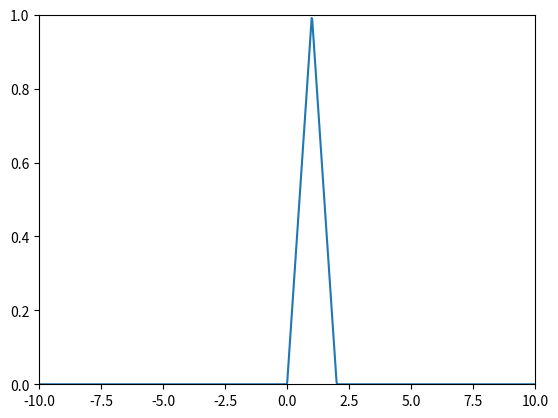

The script that saved this image:
'''
Created on 18 avr. 2023

@author: Utilisateur
'''
import numpy as np
import matplotlib.pyplot as plt


import numpy as np
import matplotlib.pyplot as plt
from matplotlib.animation import FuncAnimation

# Define the parameters
L = 10
T = 5
dt = 0.1

# Define the initial concentration function
def c0(x):
    return (1 - np.abs(x-1)) * ((x >= 0) & (x <= 2))

# Define the transport equation without diffusion
def transport_equation(u, c, x, t):
    return -u * np.gradient(c, x)

# Create the figure and axis objects
fig, ax = plt.subplots()

# Set the x and y limits of the plot
ax.set_xlim(-L, L)
ax.set_ylim(0, 1)

# Plot the initial concentration function
x = np.linspace(-L, L, 1000)
y = c0(x)
line, = ax.plot(x, y)

# Define the update function for the animation
def update(i):
    # Calculate the current time
    t = i * dt

    # Calculate the current concentration function
    x = np.linspace(-L, L, 1000)
    y = c0(x - u * t)

    # Update the plot
    line.set_data(x, y)
    ax.set_title('t = {:.1f}'.format(t))

# Create the animation object
u = 1
ani = FuncAnimation(fig, update, frames=range(int(T/dt)), interval=50)

# Show the animation
plt.show()
